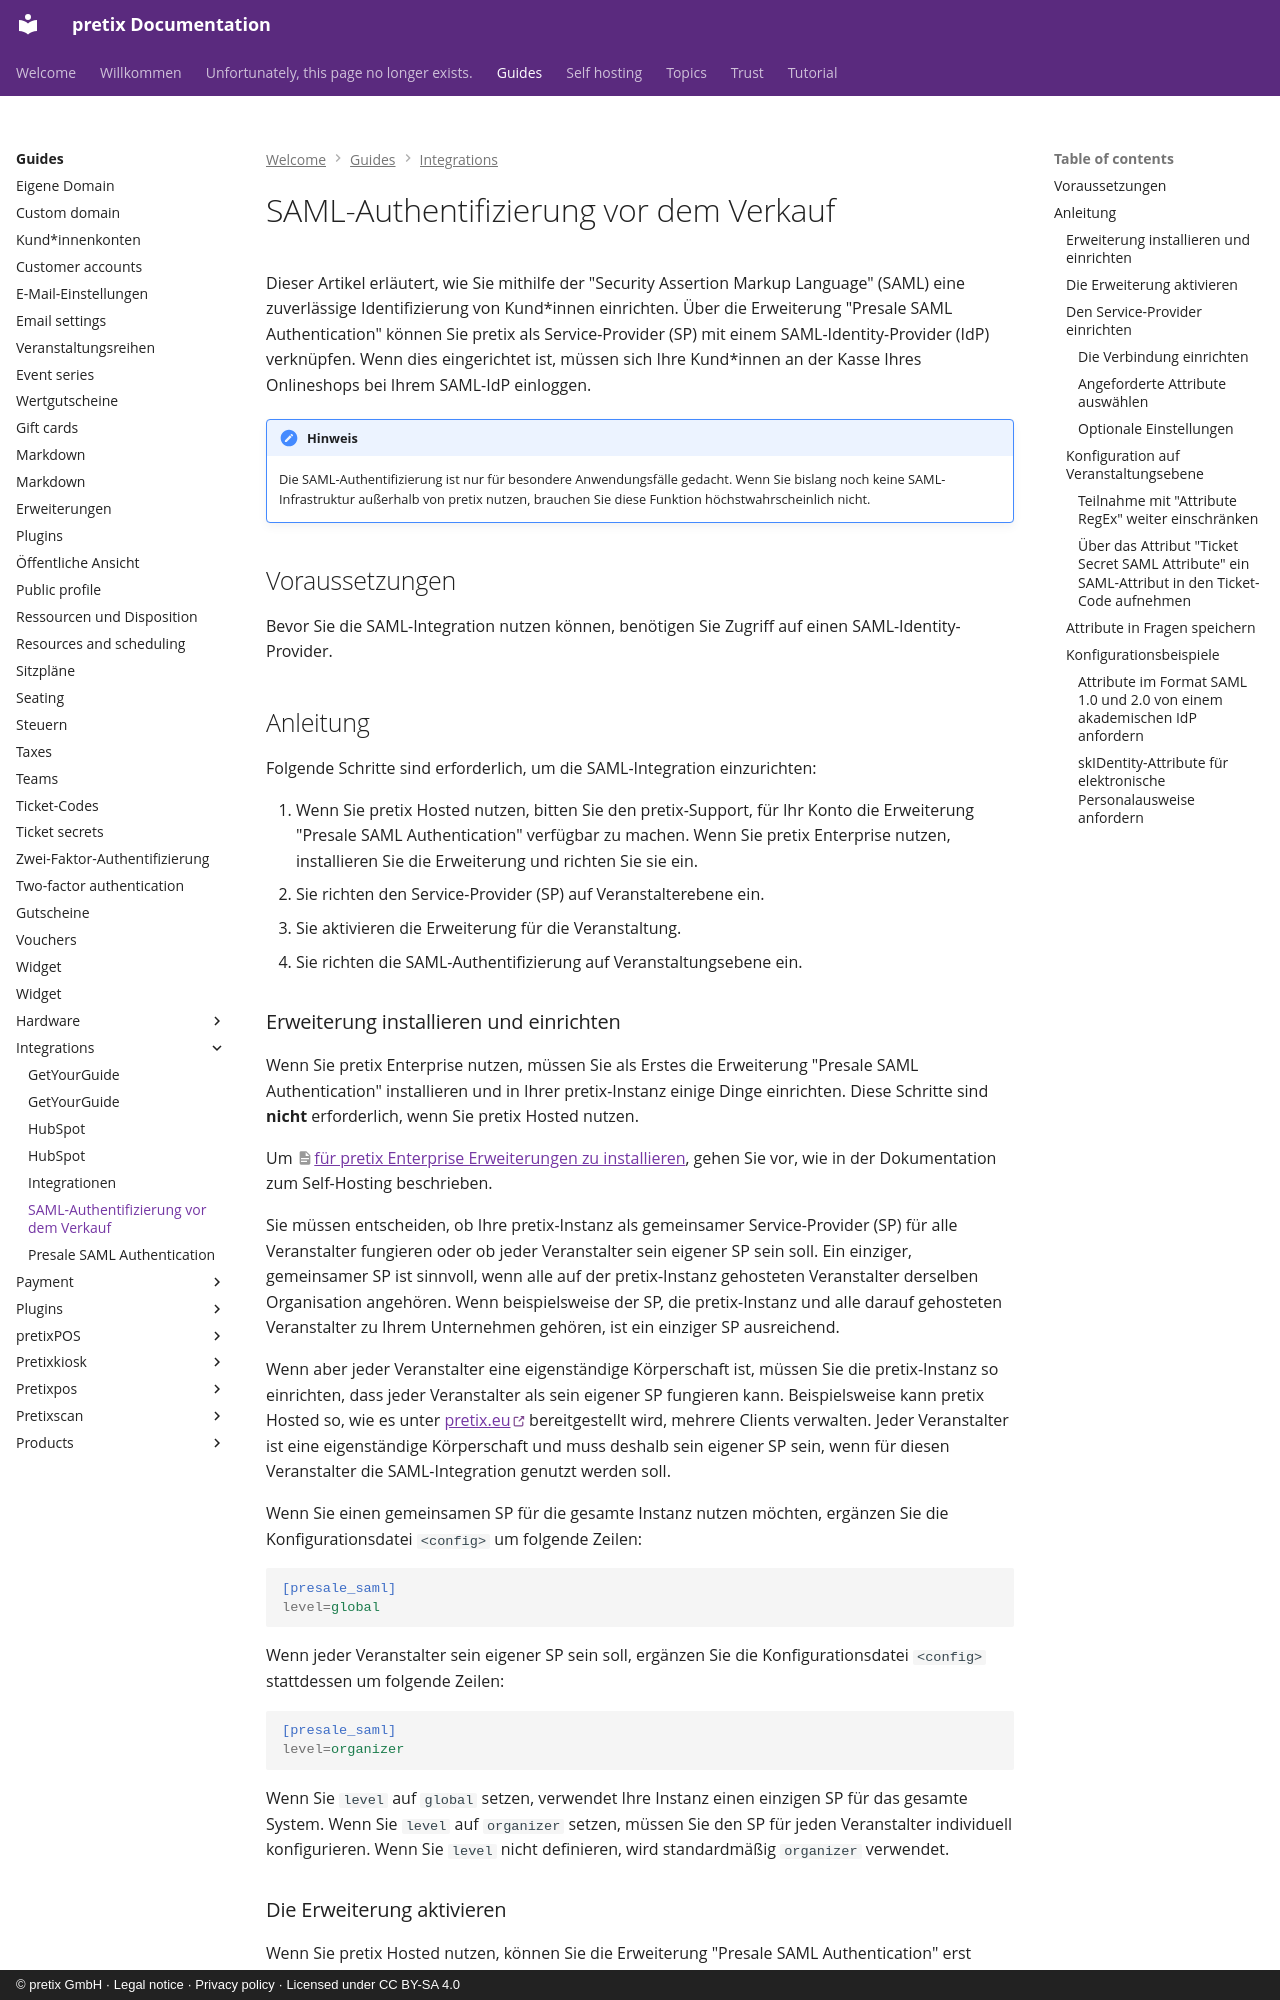

repository: pretix/pretix-docs · page: guides/integrations/presale-saml.de/index.html · generator: mkdocs · copyright: © pretix GmbH · Legal notice · Privacy policy · Licensed under CC BY-SA 4.0

---
title: SAML-Authentifizierung vor dem Verkauf
---
# SAML-Authentifizierung vor dem Verkauf

Dieser Artikel erläutert, wie Sie mithilfe der "Security Assertion Markup Language" (SAML) eine zuverlässige Identifizierung von Kund\*innen einrichten.
Über die Erweiterung "Presale SAML Authentication" können Sie pretix als Service-Provider (SP) mit einem SAML-Identity-Provider (IdP) verknüpfen.
Wenn dies eingerichtet ist, müssen sich Ihre Kund\*innen an der Kasse Ihres Onlineshops bei Ihrem SAML-IdP einloggen.

!!! Hinweis
    Die SAML-Authentifizierung ist nur für besondere Anwendungsfälle gedacht.
    Wenn Sie bislang noch keine SAML-Infrastruktur außerhalb von pretix nutzen, brauchen Sie diese Funktion höchstwahrscheinlich nicht.

## Voraussetzungen

Bevor Sie die SAML-Integration nutzen können, benötigen Sie Zugriff auf einen SAML-Identity-Provider.

## Anleitung

Folgende Schritte sind erforderlich, um die SAML-Integration einzurichten:

 1. Wenn Sie pretix Hosted nutzen, bitten Sie den pretix-Support, für Ihr Konto die Erweiterung "Presale SAML Authentication" verfügbar zu machen.
 Wenn Sie pretix Enterprise nutzen, installieren Sie die Erweiterung und richten Sie sie ein.
 2. Sie richten den Service-Provider (SP) auf Veranstalterebene ein.
 3. Sie aktivieren die Erweiterung für die Veranstaltung.
 4. Sie richten die SAML-Authentifizierung auf Veranstaltungsebene ein.

### Erweiterung installieren und einrichten

<!-- md:enterprise -->

Wenn Sie pretix Enterprise nutzen, müssen Sie als Erstes die Erweiterung "Presale SAML Authentication" installieren und in Ihrer pretix-Instanz einige Dinge einrichten.
Diese Schritte sind **nicht** erforderlich, wenn Sie pretix Hosted nutzen.

Um [für pretix Enterprise Erweiterungen zu installieren](../../self-hosting/installation/enterprise.md), gehen Sie vor, wie in der Dokumentation zum Self-Hosting beschrieben.

Sie müssen entscheiden, ob Ihre pretix-Instanz als gemeinsamer Service-Provider (SP) für alle Veranstalter fungieren oder ob jeder Veranstalter sein eigener SP sein soll.
Ein einziger, gemeinsamer SP ist sinnvoll, wenn alle auf der pretix-Instanz gehosteten Veranstalter derselben Organisation angehören.
Wenn beispielsweise der SP, die pretix-Instanz und alle darauf gehosteten Veranstalter zu Ihrem Unternehmen gehören, ist ein einziger SP ausreichend.

Wenn aber jeder Veranstalter eine eigenständige Körperschaft ist, müssen Sie die pretix-Instanz so einrichten, dass jeder Veranstalter als sein eigener SP fungieren kann.
Beispielsweise kann pretix Hosted so, wie es unter [pretix.eu](https://pretix.eu) bereitgestellt wird, mehrere Clients verwalten.
Jeder Veranstalter ist eine eigenständige Körperschaft und muss deshalb sein eigener SP sein, wenn für diesen Veranstalter die SAML-Integration genutzt werden soll.

Wenn Sie einen gemeinsamen SP für die gesamte Instanz nutzen möchten, ergänzen Sie die Konfigurationsdatei `<config>` um folgende Zeilen:

``` ini
[presale_saml]
level=global
```

Wenn jeder Veranstalter sein eigener SP sein soll, ergänzen Sie die Konfigurationsdatei `<config>` stattdessen um folgende Zeilen:

``` ini
[presale_saml]
level=organizer
```

Wenn Sie `level` auf `global` setzen, verwendet Ihre Instanz einen einzigen SP für das gesamte System.
Wenn Sie `level` auf `organizer` setzen, müssen Sie den SP für jeden Veranstalter individuell konfigurieren.
Wenn Sie `level` nicht definieren, wird standardmäßig `organizer` verwendet.
